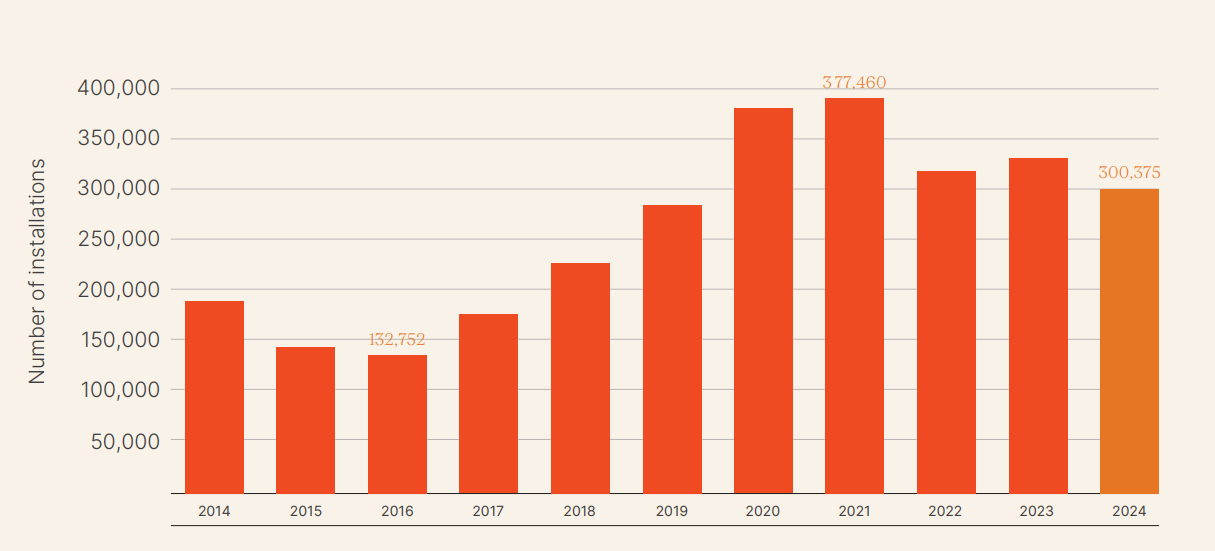

The table this chart was drawn from, first rows:
Year, NumberOfInstallations
2014, 185000
2015, 145000
2016, 135000
2017, 175000
2018, 225000
2019, 280000
2020, 375000
2021, 377500
2022, 320000
2023, 330000
2024, 300375
